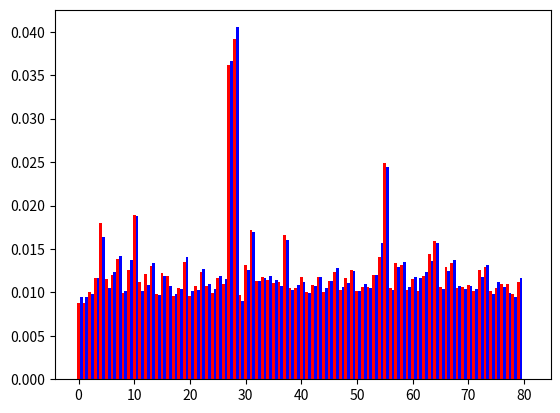
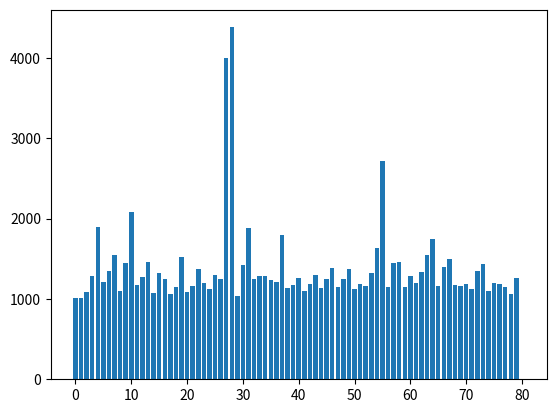
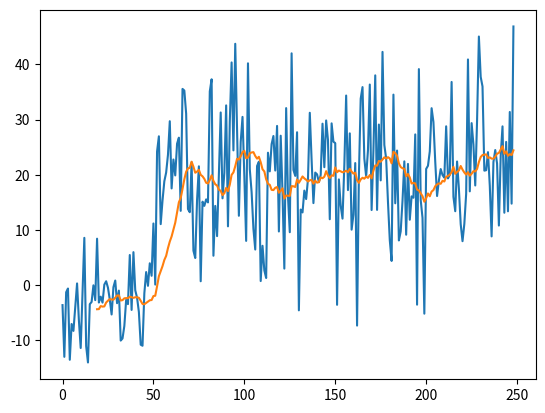

Write the Python code that produced these figures, in order.
import seaborn as sns
import matplotlib.pyplot as plt
import numpy as np
import pandas as pd
trend_bull =  [500, 500, 570, 661, 1024, 655, 685, 789, 564, 716, 1080, 635, 693, 743, 560, 696, 675, 543, 596, 769, 548, 611, 702, 613, 565, 661, 627, 2057, 2228, 555, 747, 980, 647, 671, 650, 630, 635, 946, 598, 598, 669, 572, 615, 670, 574, 646, 703, 587, 661, 716, 580, 605, 607, 684, 800, 1416, 600, 764, 748, 587, 659, 581, 678, 823, 908, 606, 735, 764, 600, 605, 616, 576, 719, 735, 577, 597, 622, 622, 556, 640, 0]
trend_bear =  [500, 500, 519, 622, 868, 558, 657, 754, 538, 727, 996, 540, 576, 713, 513, 630, 570, 521, 553, 748, 537, 545, 675, 584, 553, 632, 615, 1946, 2152, 477, 671, 902, 602, 618, 631, 605, 572, 849, 543, 577, 594, 527, 569, 628, 557, 601, 680, 565, 588, 662, 539, 581, 559, 638, 832, 1298, 546, 689, 714, 563, 626, 618, 654, 724, 835, 549, 662, 727, 572, 552, 568, 550, 627, 698, 519, 597, 565, 529, 502, 618, 0]
l =  [-3.5928433282192573, -12.960802171729323, -1.2611619925338489, -0.5881150867052013, -13.492707024430857, -7.014948801269702, -8.261507314229792, -3.831543476250175, 0.33395480084029716, -6.30513609400761, -11.36090501677417, -1.3292055267325975, 8.589634183283573, -11.00756084160095, -13.981940996423626, -3.4268633829617996, -3.0164740158574643, -0.009610527888454578, -2.692655172151103, 8.436315032386076, -3.1244224227069006, -2.05980319338221, -3.1426649122560457, 0.1200106370085133, 0.7290615389994081, -0.4513866197480887, -2.5837665308575395, -5.288237364131873, -0.3451804362928502, 0.8615120110259442, -3.2470044075001683, -0.9687989969577856, -10.01592263111078, -9.634804829996009, -7.3757600186831755, -2.6504069020286014, -3.4181006113741077, 5.480090757215531, -4.464010706786156, 5.997861725530124, -0.9115512417782738, -2.2458968832445736, -4.83874047881767, -10.758562081849522, -10.951628310530396, -1.4605470945553258, 2.392855895659005, -0.09957920351243896, 3.9801394327373325, 1.7200703121896954, 11.189247218031086, 0.12784199638120614, 24.216784432186483, 26.979001046121017, 11.072583629523816, 15.355206541790594, 18.84094416167957, 20.422993560874577, 23.646994517121673, 29.709642383849268, 17.537049785165625, 22.776989786837103, 19.894700337426404, 25.638795374566104, 26.72614703410926, 13.479496785766992, 35.56134810874665, 35.26450071701349, 31.075474000838064, 13.804810596534017, 13.231223738602745, 22.280272721552244, 6.268623235413461, 4.937949195990874, 15.461535782874032, 21.54208216067206, 0.7285268177323558, 15.139443256839808, 14.381634058815226, 15.556782740408261, 15.002108071109191, 35.10444623329145, 37.305376902680706, 5.349301564185805, 14.371506722244439, 8.902812413899902, 20.351299557056716, 31.294050205794736, 15.744717196729443, 20.36985679994554, 32.57649005184104, 10.672149839373152, 29.63968128840302, 40.354589048332485, 24.4283743033018, 43.73545039837954, 27.944362671441997, 12.586074370980018, 25.948998983437612, 30.495443600947322, 19.76173157932255, 8.037805931630611, 40.1967597154471, 21.018315307708832, 16.86456088289483, 10.224229288177282, 6.474934635284214, 21.598058734366283, 22.378726715090504, 0.765095556066652, 7.151324908865978, 2.6935799749251386, 1.31948623604725, 24.006708404629485, 20.630740017121646, 25.56128766304531, 27.031463710843138, 20.77999723318037, 28.85800618519911, 9.740964485455201, 27.08513083298344, 16.777092448308515, 3.0175575817838762, 32.085661697555445, 16.119401984802785, 9.608040085445998, 42.003517338658085, 20.894066539601873, 19.81299026469378, 27.712919225687976, -4.539766962142551, 13.717253829968703, 13.18969786126164, 17.144015107554104, 15.615398174297553, 19.221528160725676, 31.23974177921654, 22.70836482224547, 14.880896362021023, 20.409335151405156, 20.087714391695936, 18.678828235702348, 19.985565298334997, 29.262818533185815, 21.383952659727544, 29.848186618051717, 26.297520226045275, 11.958216172754339, 29.32307578278394, 25.99863496536194, 25.747155334068992, -3.538962431193325, 19.17440949155054, 14.411067916447934, 12.068512602766749, 21.7478636016392, 34.36111008090491, 17.2353929215936, 27.51017530278687, 10.071847935016944, 12.77161361631411, 22.132635596567052, -7.300785008035535, 19.738769481388093, 33.79758067498723, 35.890084973032224, 22.937321418043787, 19.683752719843305, 24.458360631245778, 36.35211014342052, 13.625294360778867, 24.46169544911967, 38.015307051115414, 13.65196748540362, 29.107046009738156, 18.99633370843252, 42.264653888258465, 25.401049863359816, 22.94083621201179, 15.087232925189387, 8.154643903947175, 4.4049002360257585, 34.52483414951551, 14.846577605173604, 24.397237266484233, 8.120687676945883, 9.767021100617823, 15.315185575177958, 22.43888353285759, 9.156942996330068, 21.97413289144589, 11.869390829860114, 16.10383916675704, 15.851519109723665, 27.320581968868062, -3.5113661328061334, 39.1487379572497, 15.43535789911273, 12.206085344128168, -5.142797539173446, 21.068801710343514, 21.650165340147403, 24.246487516443135, 32.067697213805054, 29.578055176456807, 22.36961492947328, 16.165082759347282, 18.966822949689504, 21.048315645804426, 19.962397421531016, 19.481395025600328, 28.78698055187329, 19.35005785250586, 19.988598400667563, 36.81858418709658, 16.024607918422767, 13.409414876028752, 22.415742945050248, 17.532982926643733, 11.074765160381656, 7.984969417261925, 11.131635540427741, 16.566660900571463, 40.895523258115375, 17.007988174027723, 29.36621681056435, 25.51330119706088, 18.073072578979897, 29.797757060902995, 45.05012700528435, 37.72797700974843, 36.00118948313417, 20.755801865179926, 20.835159156710127, 24.107177137619438, 18.00414107037374, 8.850379306328739, 22.31093914029384, 24.48816175900291, 22.046448191120085, 10.816848353813656, 23.455076164184952, 28.778378043811948, 13.136143247451283, 25.960898413709106, 13.39727582851116, 31.383273339127687, 14.782366757815016, 46.86789592181643]
barplot =  [ 1011,1011,1089, 1283, 1892, 1213, 1342, 1543, 1102, 1443, 2076, 1175, 1269, 1456, 1073, 1326, 1245, 1064, 1149, 1517, 1085, 1156, 1377, 1197, 1118, 1293, 1242, 4003, 4380, 1032, 1418, 1882, 1249, 1289, 1281, 1235, 1207, 1795, 1141, 1175, 1263, 1099, 1184, 1298, 1131, 1247, 1383, 1152, 1249, 1378, 1119, 1186, 1166, 1322, 1632, 2714, 1146, 1453, 1462, 1150, 1285, 1199, 1332, 1547, 1743, 1155, 1397, 1491, 1172, 1157, 1184, 1126, 1346, 1433, 1096, 1194, 1187, 1151, 1058, 1258, 0]

bull_sum=sum(trend_bull)
bear_sum=sum(trend_bear)
for i in range(len(trend_bull)):
    trend_bull[i]/=bull_sum
    trend_bear[i]/=bear_sum
a=np.array([trend_bull,trend_bear])
x=np.arange(81)
plt.bar(x+0.00,a[0],color='r',width=0.5)
plt.bar(x+0.5,a[1],color='b',width=0.5)
plt.show()


plt.bar(np.arange(81),barplot)
plt.show()
plt.plot(l)
plt.plot(pd.DataFrame(l).rolling(window=20).mean())
plt.show()
plt.bar(np.arange(81),barplot)
plt.show()

cnt=0
weight=[]
for i in range(3):
    for j in range(3):
        for k in range(3):
            for l in range(3):
                if i == 0 and j == 0 and k == 0 and l == 0:
                    continue
                else:
                    total_sum = (i + j + k + l)
                    print(cnt," 번째 정책 :",[i / total_sum, j / total_sum, k / total_sum, l / total_sum])
                    weight.append([i / total_sum, j / total_sum, k / total_sum, l / total_sum])
                    cnt+=1

ans=[]
for i in range(80):
    tmp=[trend_bull[i],weight[i]]
    ans.append(tmp)
ans.sort()
ans.reverse()
for i in range(80):
    print(i,ans[i])
